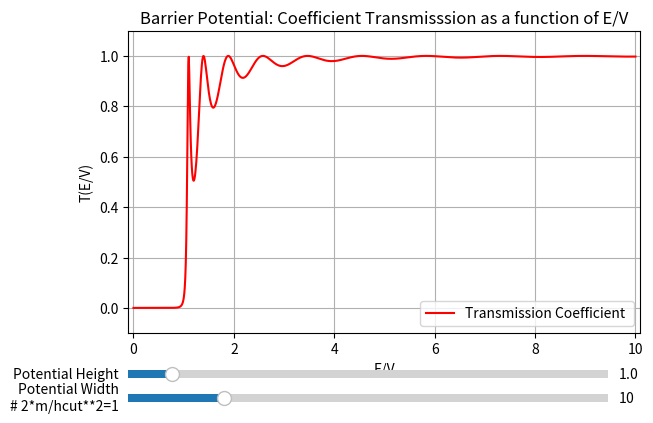

This chart was generated by the following Python code:
##########################

import numpy as np
import matplotlib.pyplot as plt
from matplotlib.widgets import Slider

fig, ax = plt.subplots()
plt.subplots_adjust(0.10, 0.25)

E = np.linspace(0.0001, 10, 1000)
V0 = 1
EV = E/V0
a0 = 10


def f(x, Ph, Pw):
    T = []
    b = Pw*(Ph)**0.5            # 2m/(hcut**2) = 1
    for i in range(len(x)):
        if x[i] < 1:
            p = (np.sinh(b*(1-x[i])**0.5))**2
            q = 4*x[i]*(1-x[i])
            t = 1/(1+p/q)

        elif x[i] > 1:
            p = (np.sin(b*(x[i]-1)**0.5))**2
            q = 4*x[i]*(x[i]-1)
            t = 1/(1+p/q)

        else:
            p = (b**2)/2
            t = 1/(1+p)

        T.append(t)
    return T


T = f(EV,V0,a0)
Tp, = plt.plot(EV, T, 'r')

plt.title('Barrier Potential: Coefficient Transmisssion as a function of E/V')
plt.xlabel('E/V')
plt.ylabel('T(E/V)')
plt.legend(['Transmission Coefficient '])
plt.xlim([-0.1, 10.1])
plt.ylim([-0.1, 1.1])
plt.grid()

ax.margins(x=0)

vsh = plt.axes([0.10, 0.15, 0.75, 0.03], facecolor='yellow')
asw = plt.axes([0.10, 0.10, 0.75, 0.03], facecolor='yellow')

sh = Slider(vsh, 'Potential Height', 0.1, 10, valinit=V0)
sw = Slider(asw, 'Potential Width\n# 2*m/hcut**2=1', 0, 50, valinit=a0)


def update(val):
    V = sh.val
    a = sw.val
    x_new= E/V
    Tn = f(x_new, V, a)
    Tp.set_ydata(Tn)

    fig.canvas.draw_idle()


sh.on_changed(update)
sw.on_changed(update)


plt.show()



